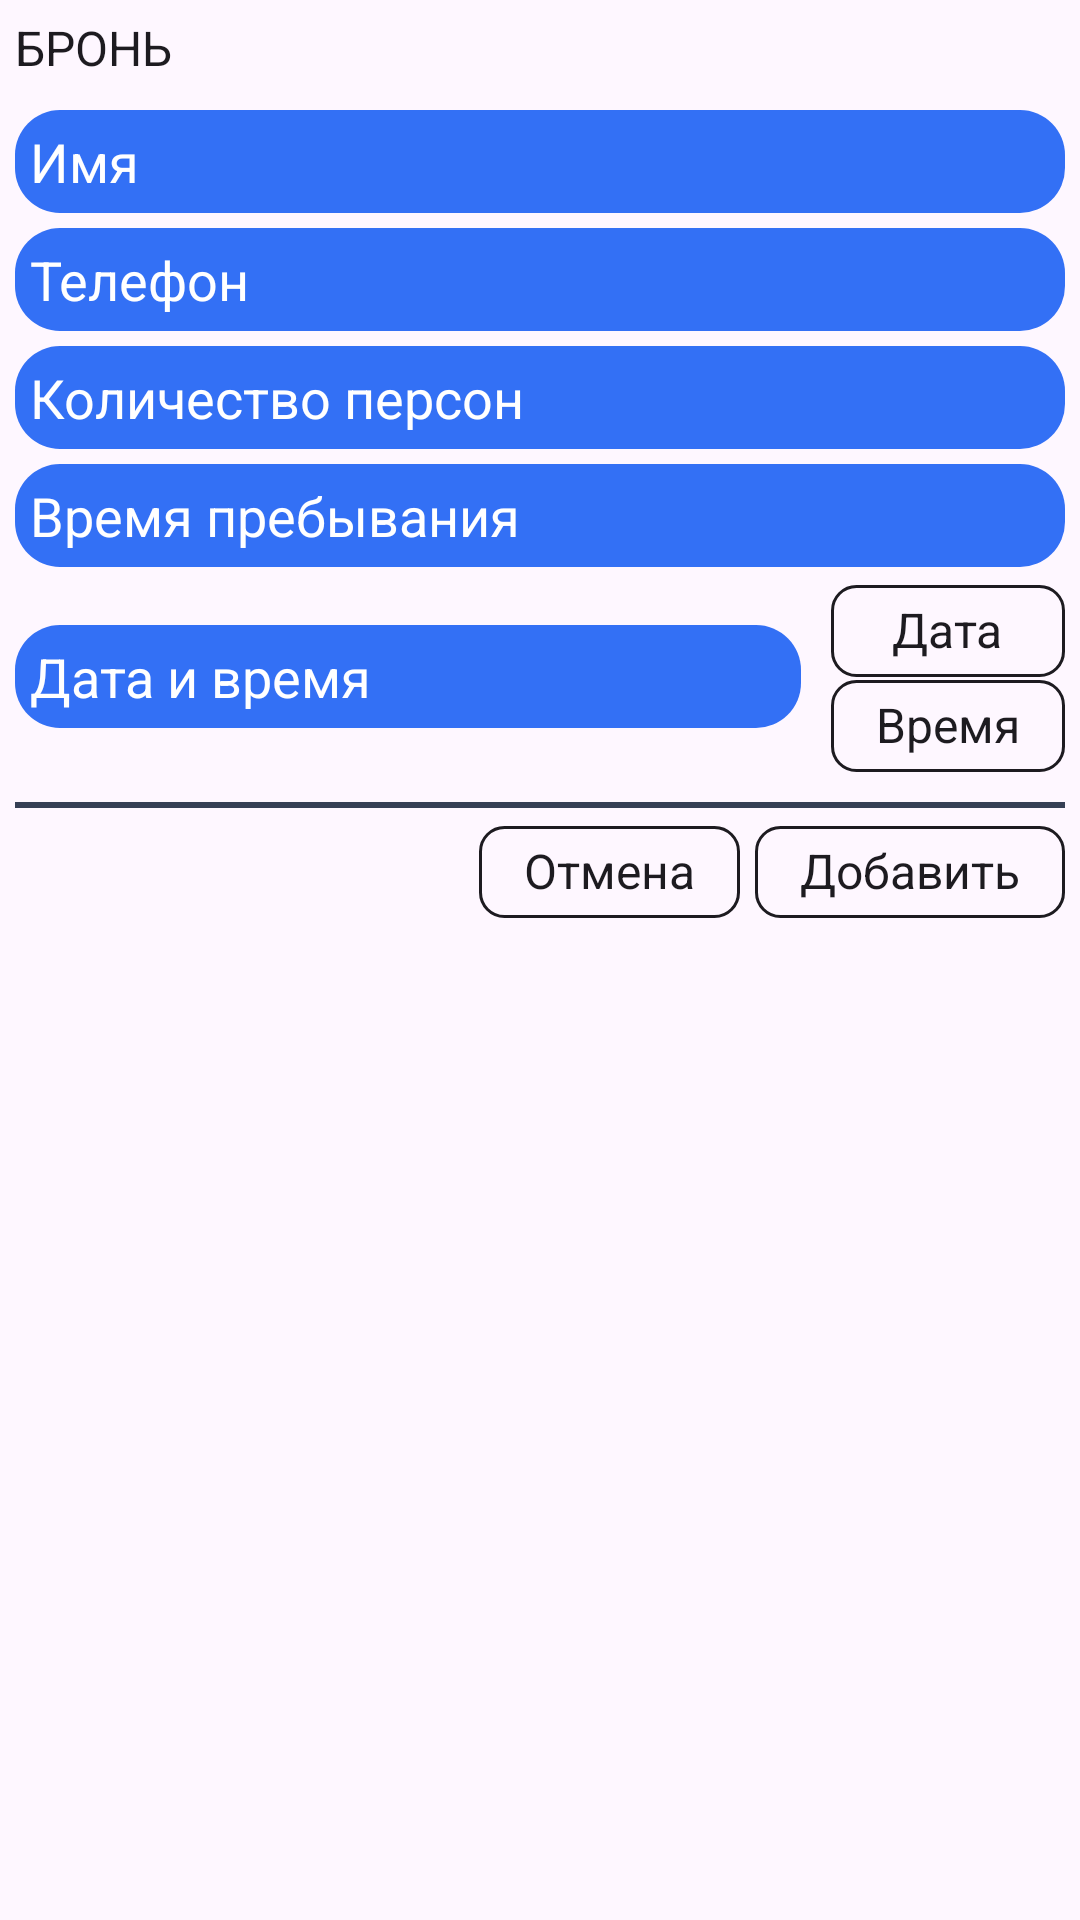

Android layout source for this screen:
<!-- AndroidManifest.xml: application theme Theme.EmployeeRestaurantAppFireStore -->
<!-- res/layout/dialog_adding_reservation_smart.xml -->
<?xml version="1.0" encoding="utf-8"?>
<LinearLayout xmlns:android="http://schemas.android.com/apk/res/android"
    android:layout_width="wrap_content"
    android:layout_height="wrap_content"
    android:padding="5dp"
    android:orientation="vertical">

    <LinearLayout
        android:layout_width="match_parent"
        android:layout_height="wrap_content"
        android:layout_marginBottom="10dp">
        <TextView
            android:layout_width="wrap_content"
            android:layout_height="wrap_content"
            android:text="Бронь"
            android:textAllCaps="true"
            android:textSize="16sp"
            android:textColor="?android:attr/textColorPrimary"
            />
    </LinearLayout>

    <LinearLayout
        android:layout_width="match_parent"
        android:layout_height="wrap_content"
        android:layout_marginBottom="5dp">
        <EditText
            android:id="@+id/et_reserv_name"
            android:layout_width="350dp"
            android:layout_height="wrap_content"
            android:background="@drawable/rounded_button"
            android:gravity="top"
            android:hint="Имя"
            android:inputType="text"
            android:padding="5dp"
            android:textColor="@color/white"
            android:textColorHint="@color/white" />
    </LinearLayout>
    <LinearLayout
        android:layout_width="match_parent"
        android:layout_height="wrap_content"
        android:layout_marginBottom="5dp">
        <EditText
            android:id="@+id/et_reserv_telephone"
            android:layout_width="350dp"
            android:layout_height="wrap_content"
            android:background="@drawable/rounded_button"
            android:gravity="top"
            android:hint="Телефон"
            android:inputType="phone"
            android:padding="5dp"
            android:textColor="@color/white"
            android:textColorHint="@color/white" />
    </LinearLayout>
    <LinearLayout
        android:layout_width="match_parent"
        android:layout_height="wrap_content"
        android:layout_marginBottom="5dp">
        <EditText
            android:id="@+id/et_reserv_persons"
            android:layout_width="350dp"
            android:layout_height="wrap_content"
            android:background="@drawable/rounded_button"
            android:gravity="top"
            android:hint="Количество персон"
            android:inputType="number"
            android:padding="5dp"
            android:textColor="@color/white"
            android:textColorHint="@color/white" />
    </LinearLayout>
    <LinearLayout
        android:layout_width="match_parent"
        android:layout_height="wrap_content"
        android:layout_marginBottom="5dp">
        <EditText
            android:id="@+id/et_reserv_time_of_seats"
            android:layout_width="350dp"
            android:layout_height="wrap_content"
            android:background="@drawable/rounded_button"
            android:gravity="top"
            android:hint="Время пребывания"
            android:inputType="number"
            android:padding="5dp"
            android:textColor="@color/white"
            android:textColorHint="@color/white" />
    </LinearLayout>

    <LinearLayout
        android:layout_width="match_parent"
        android:layout_height="wrap_content"
        android:orientation="vertical">
        <LinearLayout
            android:layout_width="match_parent"
            android:layout_height="wrap_content">
            <TextView
                android:layout_gravity="center"
                android:id="@+id/tv_date_time"
                android:layout_width="0dp"
                android:layout_weight="1"
                android:layout_height="wrap_content"
                android:background="@drawable/rounded_button"
                android:hint="Дата и время"
                android:textSize="18sp"
                android:padding="5dp"
                android:textColor="@color/white"
                android:textColorHint="@color/white" />

            <LinearLayout
                android:layout_width="wrap_content"
                android:layout_height="wrap_content"
                android:layout_marginStart="10dp"
                android:orientation="vertical">

                <LinearLayout
                    android:id="@+id/ll_date_btn"
                    android:layout_width="match_parent"
                    android:layout_height="match_parent"
                    android:gravity="center"
                    android:background="@drawable/rounded_btn_night_light">
                    <TextView
                        android:layout_width="wrap_content"
                        android:layout_height="wrap_content"
                        android:text="Дата"
                        android:textColor="?android:attr/textColorPrimary"
                        android:textSize="16sp"/>
                </LinearLayout>
                <LinearLayout
                    android:id="@+id/ll_time_btn"
                    android:layout_width="wrap_content"
                    android:layout_height="wrap_content"
                    android:gravity="center"
                    android:background="@drawable/rounded_btn_night_light">
                    <TextView
                        android:layout_width="wrap_content"
                        android:layout_height="match_parent"
                        android:text="Время"
                        android:textColor="?android:attr/textColorPrimary"
                        android:textSize="16sp"/>
                </LinearLayout>
            </LinearLayout>
        </LinearLayout>

        <View
            android:layout_width="match_parent"
            android:layout_height="2dp"
            android:layout_gravity="center"
            android:layout_marginTop="10dp"
            android:background="@color/back" />

    </LinearLayout>

    <LinearLayout
        android:layout_width="match_parent"
        android:layout_height="wrap_content"
        android:layout_marginTop="5dp"
        android:gravity="end">

        <LinearLayout
            android:id="@+id/ll_btn_cancel"
            android:layout_marginStart="5dp"
            android:layout_width="wrap_content"
            android:layout_height="wrap_content"
            android:background="@drawable/rounded_btn_night_light">
            <TextView
                android:layout_width="wrap_content"
                android:layout_height="match_parent"
                android:text="Отмена"
                android:textColor="?android:attr/textColorPrimary"
                android:textSize="16sp"/>
        </LinearLayout>

        <LinearLayout
            android:id="@+id/ll_btn_added_reserv"
            android:layout_marginStart="5dp"
            android:layout_width="wrap_content"
            android:layout_height="wrap_content"
            android:background="@drawable/rounded_btn_night_light">
            <TextView
                android:layout_width="wrap_content"
                android:layout_height="match_parent"
                android:text="Добавить"
                android:textColor="?android:attr/textColorPrimary"
                android:textSize="16sp"/>
        </LinearLayout>

    </LinearLayout>



</LinearLayout>
<!-- resources referenced by this layout -->
<resources>
  <color name="back">#363F55</color>
  <color name="white">#FFFFFFFF</color>
  <!-- drawable rounded_btn_night_light (drawable) -->
  <?xml version="1.0" encoding="utf-8"?>
  <layer-list xmlns:tools="http://schemas.android.com/tools"
      xmlns:android="http://schemas.android.com/apk/res/android"
      tools:ignore="MissingDefaultResource"
      android:paddingStart="15dp"
      android:paddingEnd="15dp"
      android:paddingTop="5dp"
      android:paddingBottom="5dp">
      <item>
          <shape android:shape="rectangle">
              <corners android:radius="0dp" /> 
          </shape>
      </item>
      <item android:top="1dp"> 
          <shape android:shape="rectangle">
              <solid android:color="@android:color/transparent" />
              <corners android:radius="8dp" /> 
              <stroke
                  android:width="1dp"
                  android:color="?android:attr/textColorPrimary" /> 
          </shape>
      </item>
  </layer-list>
  <!-- drawable rounded_button (drawable) -->
  <?xml version="1.0" encoding="utf-8"?>
  <shape xmlns:android="http://schemas.android.com/apk/res/android"
      android:shape="rectangle">
      <corners android:radius="15dp" />
      <solid android:color="@color/btnColor" />
  </shape>
  <style name="Theme.EmployeeRestaurantAppFireStore" parent="Base.Theme.EmployeeRestaurantAppFireStore" />
  <color name="btnColor">#3370F5</color>
  <style name="Base.Theme.EmployeeRestaurantAppFireStore" parent="Theme.Material3.DayNight.NoActionBar">
          
          <item name="colorPrimary">@color/btnColor</item>
          <item name="colorPrimaryVariant">@color/white</item>
          <item name="colorOnPrimary">@color/white</item>
          <item name="android:statusBarColor">@color/black</item>
  
          <item name="android:textColor">@color/black</item>
          
      </style>
  <color name="black">#FF000000</color>
</resources>
